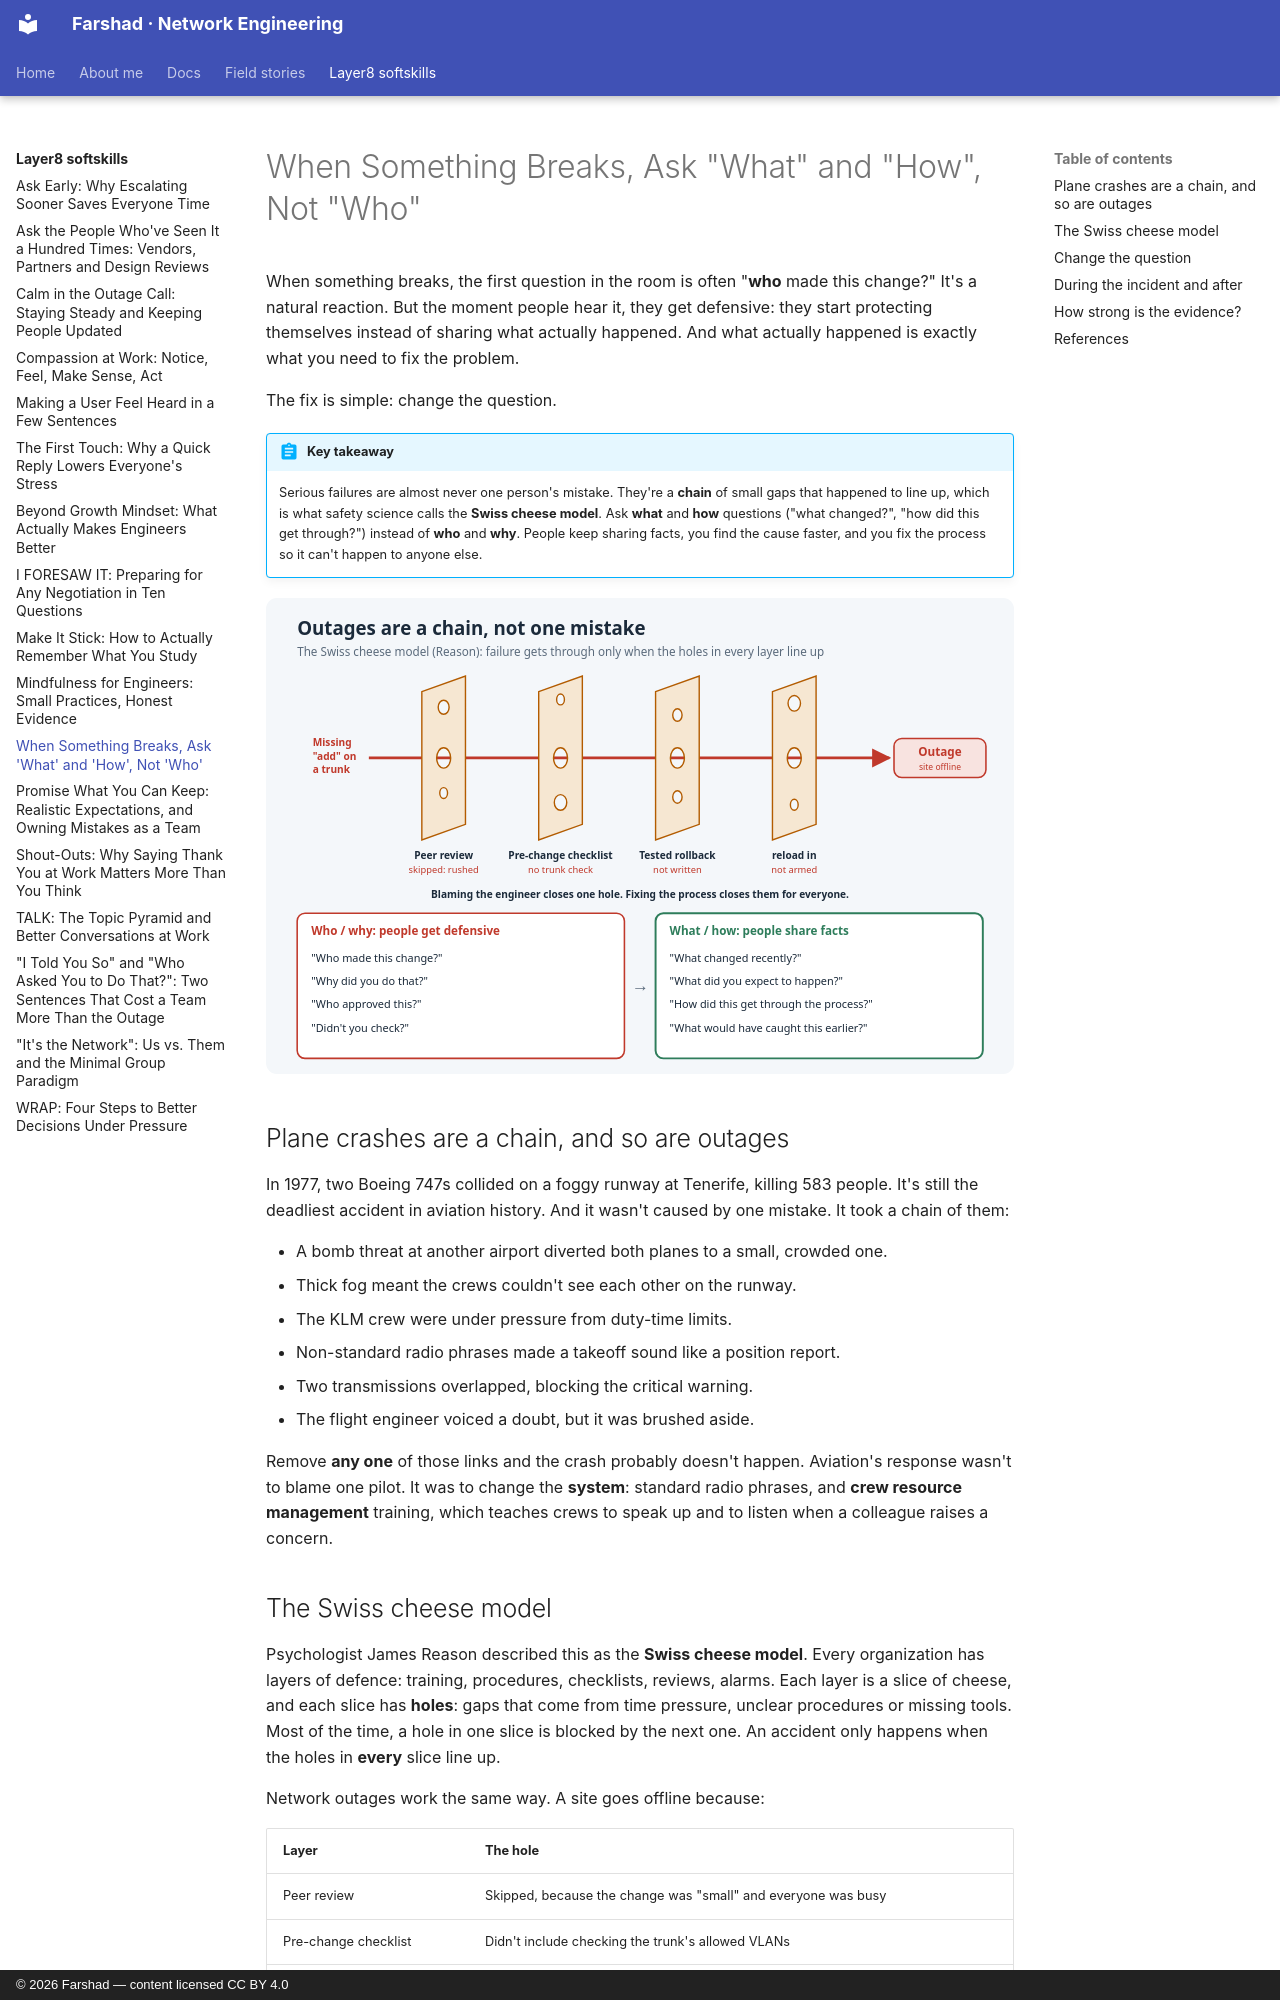

repository: layer3ninja/layer3ninja.github.io · page: layer8-softskills/process-not-people/index.html · generator: mkdocs · copyright: © 2026 Farshad — content licensed CC BY 4.0

---
title: "When Something Breaks, Ask 'What' and 'How', Not 'Who'"
description: Outages, like plane crashes, are a chain of small failures, not one person's mistake. Asking what and how instead of who and why keeps people talking, gets you the facts faster, and fixes the process for everyone.
tags:
  - Incident Culture
  - Blameless Reviews
  - Psychological Safety
  - Communication
---

# When Something Breaks, Ask "What" and "How", Not "Who"

When something breaks, the first question in the room is often "**who** made this change?"
It's a natural reaction. But the moment people hear it, they get defensive: they start
protecting themselves instead of sharing what actually happened. And what actually happened
is exactly what you need to fix the problem.

The fix is simple: change the question.

!!! abstract "Key takeaway"
    Serious failures are almost never one person's mistake. They're a **chain** of small
    gaps that happened to line up, which is what safety science calls the **Swiss cheese
    model**. Ask **what** and **how** questions ("what changed?", "how did this get through?")
    instead of **who** and **why**. People keep sharing facts, you find the cause faster, and
    you fix the process so it can't happen to anyone else.

![Outages are a chain, not one mistake: the Swiss cheese model and better questions](../assets/images/process-not-people.svg)

## Plane crashes are a chain, and so are outages

In 1977, two Boeing 747s collided on a foggy runway at Tenerife, killing 583 people. It's
still the deadliest accident in aviation history. And it wasn't caused by one mistake. It
took a chain of them:

- A bomb threat at another airport diverted both planes to a small, crowded one.
- Thick fog meant the crews couldn't see each other on the runway.
- The KLM crew were under pressure from duty-time limits.
- Non-standard radio phrases made a takeoff sound like a position report.
- Two transmissions overlapped, blocking the critical warning.
- The flight engineer voiced a doubt, but it was brushed aside.

Remove **any one** of those links and the crash probably doesn't happen. Aviation's response
wasn't to blame one pilot. It was to change the **system**: standard radio phrases, and
**crew resource management** training, which teaches crews to speak up and to listen when a
colleague raises a concern.
